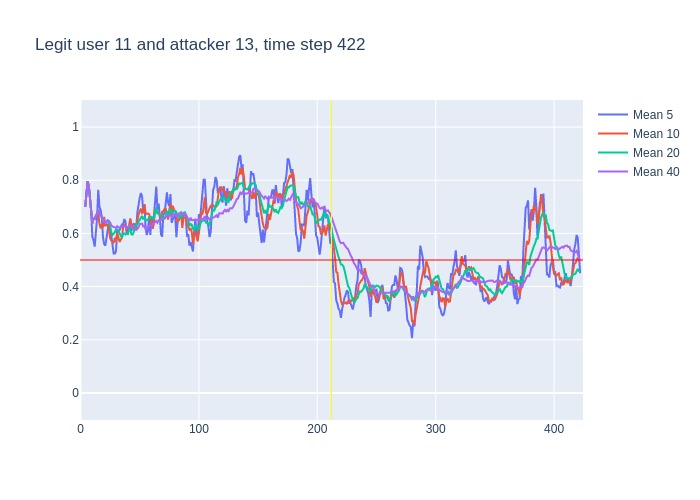

The data file committed next to this chart (first rows):
, time, confidence, avg_5_conf, avg_10_conf, avg_20_conf, avg_40_conf, real_user, predicted, user_count
0, 3, 0.7, , , , , 11, 11, 16
1, 4, 0.82, 0.7, 0.7, 0.7, 0.7, 11, 11, 16
2, 5, 0.87, 0.76, 0.76, 0.76, 0.76, 11, 11, 16
3, 6, 0.73, 0.7967, 0.7967, 0.7967, 0.7967, 11, 11, 16
4, 7, 0.5, 0.78, 0.78, 0.78, 0.78, 11, 11, 16
5, 8, 0.51, 0.724, 0.724, 0.724, 0.724, 11, 11, 16
6, 9, 0.33, 0.686, 0.6883, 0.6883, 0.6883, 11, 14, 16
7, 10, 0.8, 0.588, 0.6371, 0.6371, 0.6371, 11, 11, 16
8, 11, 0.61, 0.574, 0.6575, 0.6575, 0.6575, 11, 11, 16
9, 12, 0.8, 0.55, 0.6522, 0.6522, 0.6522, 11, 11, 16
10, 13, 0.76, 0.61, 0.667, 0.667, 0.667, 11, 11, 16
11, 14, 0.85, 0.66, 0.673, 0.6755, 0.6755, 11, 11, 16
12, 15, 0.48, 0.764, 0.676, 0.69, 0.69, 11, 11, 16
13, 16, 0.55, 0.7, 0.637, 0.6738, 0.6738, 11, 11, 16
14, 17, 0.65, 0.688, 0.619, 0.665, 0.665, 11, 11, 16
15, 18, 0.4, 0.658, 0.634, 0.664, 0.664, 11, 11, 16
16, 19, 0.72, 0.586, 0.623, 0.6475, 0.6475, 11, 11, 16
17, 20, 0.45, 0.56, 0.662, 0.6518, 0.6518, 11, 11, 16
18, 21, 0.68, 0.554, 0.627, 0.6406, 0.6406, 11, 11, 16
19, 22, 0.77, 0.58, 0.634, 0.6426, 0.6426, 11, 11, 16
20, 23, 0.6, 0.604, 0.631, 0.649, 0.649, 11, 11, 16
21, 24, 0.53, 0.644, 0.615, 0.644, 0.6467, 11, 11, 16
22, 25, 0.38, 0.606, 0.583, 0.6295, 0.6414, 11, 11, 16
23, 26, 0.51, 0.592, 0.573, 0.605, 0.63, 11, 11, 16
24, 27, 0.6, 0.558, 0.569, 0.594, 0.625, 11, 11, 16
25, 28, 0.6, 0.524, 0.564, 0.599, 0.624, 11, 11, 16
26, 29, 0.58, 0.524, 0.584, 0.6035, 0.6231, 11, 11, 16
27, 30, 0.78, 0.534, 0.57, 0.616, 0.6215, 11, 11, 16
28, 31, 0.48, 0.614, 0.603, 0.615, 0.6271, 11, 11, 16
29, 32, 0.62, 0.608, 0.583, 0.6085, 0.6221, 11, 11, 16
30, 33, 0.68, 0.612, 0.568, 0.5995, 0.622, 11, 11, 16
31, 34, 0.61, 0.628, 0.576, 0.5955, 0.6239, 11, 11, 16
32, 35, 0.78, 0.634, 0.584, 0.5835, 0.6234, 11, 11, 16
33, 36, 0.58, 0.634, 0.624, 0.5985, 0.6282, 11, 11, 16
34, 37, 0.57, 0.654, 0.631, 0.6, 0.6268, 11, 11, 16
35, 38, 0.45, 0.644, 0.628, 0.596, 0.6251, 11, 11, 16
36, 39, 0.69, 0.598, 0.613, 0.5985, 0.6203, 11, 11, 16
37, 40, 0.79, 0.614, 0.624, 0.597, 0.6222, 11, 11, 16
38, 41, 0.78, 0.616, 0.625, 0.614, 0.6266, 11, 11, 16
39, 42, 0.33, 0.656, 0.655, 0.619, 0.6305, 11, 14, 16
40, 43, 0.57, 0.608, 0.626, 0.597, 0.623, 11, 11, 16
41, 44, 0.71, 0.632, 0.615, 0.5955, 0.6198, 11, 11, 16
42, 45, 0.78, 0.636, 0.625, 0.6045, 0.617, 11, 11, 16
43, 46, 0.67, 0.634, 0.625, 0.6245, 0.6148, 11, 11, 16
44, 47, 0.66, 0.612, 0.634, 0.6325, 0.6133, 11, 11, 16
45, 48, 0.73, 0.678, 0.643, 0.6355, 0.6173, 11, 11, 16
46, 49, 0.83, 0.71, 0.671, 0.642, 0.6228, 11, 11, 16
47, 50, 0.87, 0.734, 0.685, 0.6545, 0.6353, 11, 11, 16
48, 51, 0.61, 0.752, 0.693, 0.659, 0.637, 11, 11, 16
49, 52, 0.36, 0.74, 0.676, 0.6655, 0.637, 11, 10, 16
50, 53, 0.88, 0.68, 0.679, 0.6525, 0.626, 11, 11, 16
51, 54, 0.37, 0.71, 0.71, 0.6625, 0.629, 11, 11, 16
52, 55, 0.75, 0.618, 0.676, 0.6505, 0.617, 11, 11, 16
53, 56, 0.69, 0.594, 0.673, 0.649, 0.6238, 11, 11, 16
54, 57, 0.63, 0.61, 0.675, 0.6545, 0.6272, 11, 11, 16
55, 58, 0.53, 0.664, 0.672, 0.6575, 0.6268, 11, 11, 16
56, 59, 0.71, 0.594, 0.652, 0.6615, 0.63, 11, 11, 16
57, 60, 0.64, 0.662, 0.64, 0.6625, 0.6298, 11, 11, 16
58, 61, 0.82, 0.64, 0.617, 0.655, 0.6345, 11, 11, 16
59, 62, 0.9, 0.666, 0.638, 0.657, 0.638, 11, 11, 16
... 360 more rows
